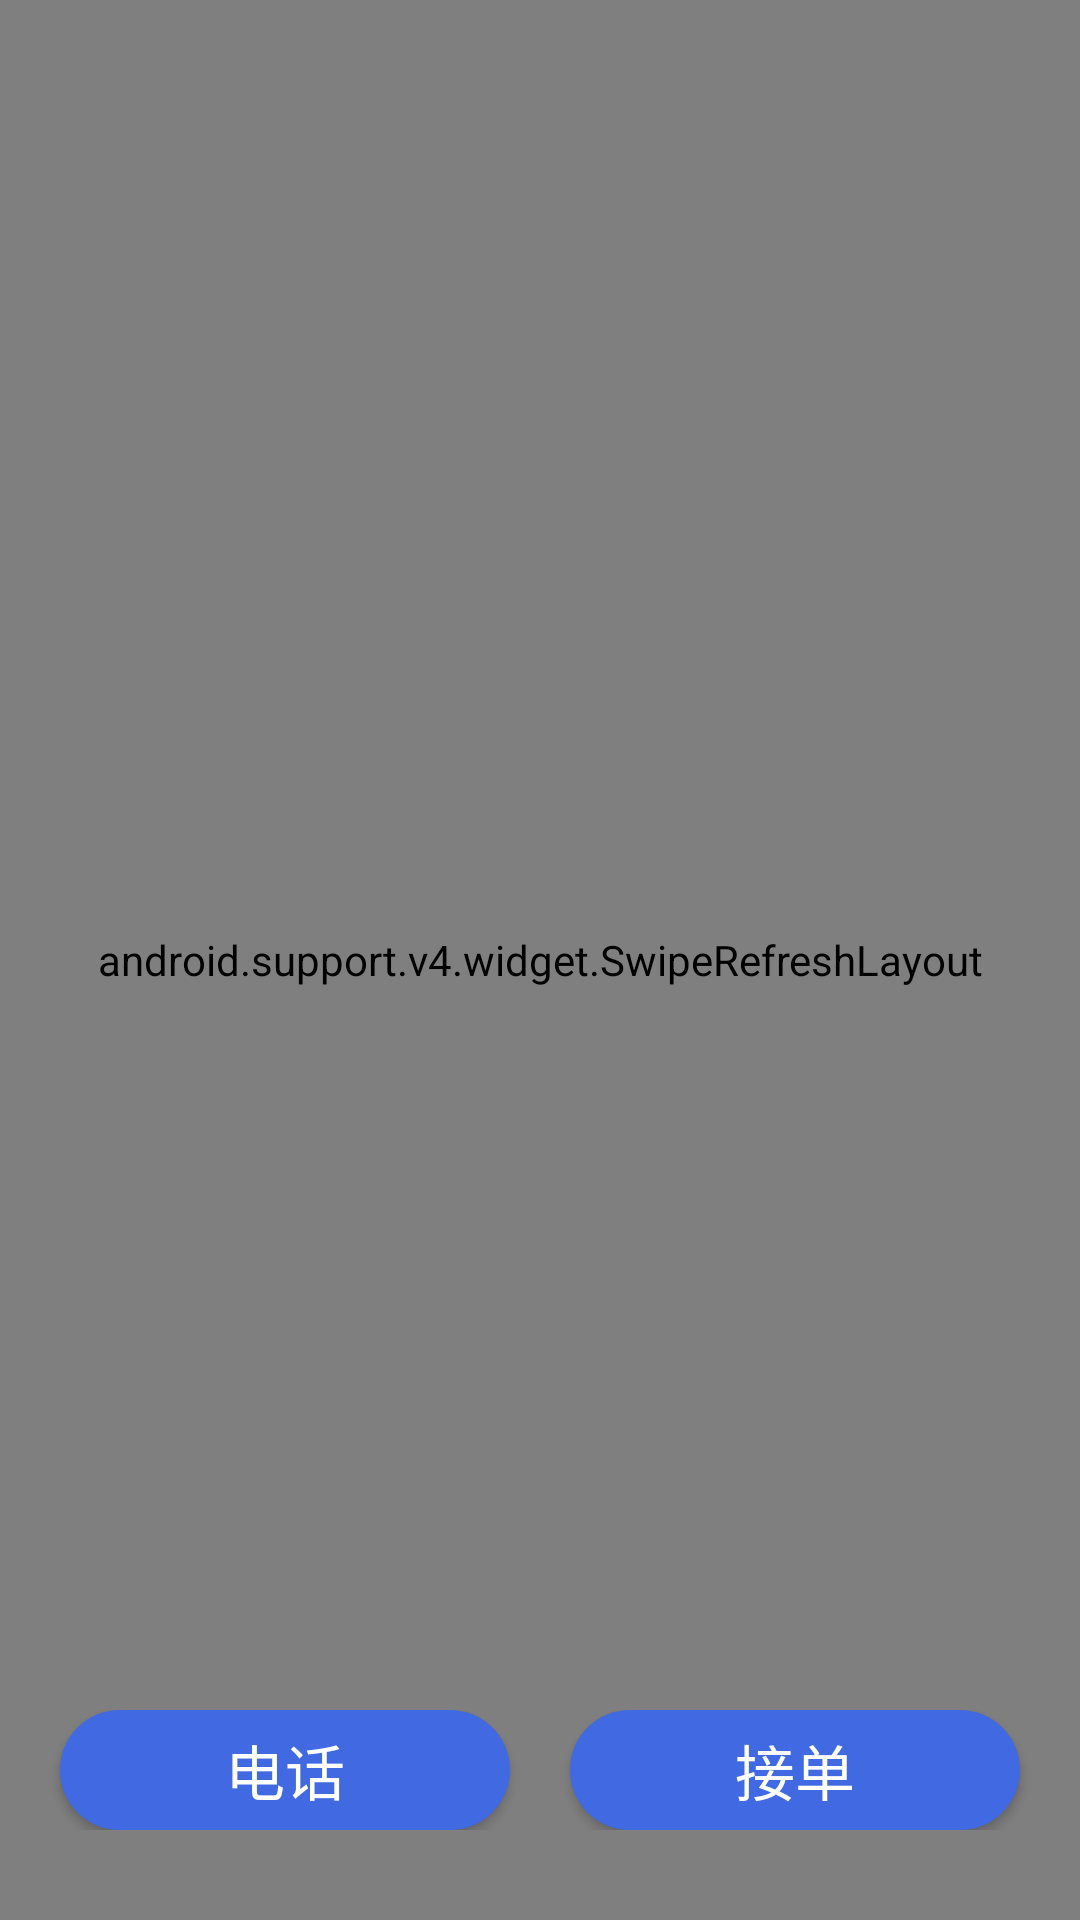

Produce the Android XML layout that renders to this screen, including the resource entries it uses.
<!-- AndroidManifest.xml: application theme AppTheme -->
<!-- res/layout/activity_detail.xml -->
<?xml version="1.0" encoding="utf-8"?>
<FrameLayout xmlns:android="http://schemas.android.com/apk/res/android"
    android:layout_width="match_parent"
    android:layout_height="match_parent"
    android:background="@color/white">

    <android.support.v4.widget.SwipeRefreshLayout
        android:id="@+id/refreashLayout"
        android:layout_width="match_parent"
        android:layout_height="match_parent">

        <android.support.v4.widget.NestedScrollView
            android:layout_width="match_parent"
            android:layout_height="match_parent">

            <LinearLayout
                android:layout_width="match_parent"
                android:layout_height="match_parent"
                android:orientation="vertical">

                <RelativeLayout
                    android:id="@+id/relativeLayout"
                    android:layout_width="match_parent"
                    android:layout_height="80dp">

                    <TextView
                        android:id="@+id/tvStartLocation"
                        style="@style/BaseTextStyle"
                        android:layout_width="wrap_content"
                        android:layout_height="@dimen/_30dp"
                        android:layout_alignParentLeft="true"
                        android:layout_alignParentStart="true"
                        android:layout_alignParentTop="true"
                        android:layout_marginLeft="@dimen/_10dp"
                        android:layout_marginTop="@dimen/_10dp"
                        android:gravity="left|center"
                        android:text="起点：" />

                    <TextView
                        android:id="@+id/tvEndLocation"
                        style="@style/BaseTextStyle"
                        android:layout_width="wrap_content"
                        android:layout_height="@dimen/_30dp"
                        android:layout_alignParentLeft="true"
                        android:layout_alignParentStart="true"
                        android:layout_below="@+id/tvStartLocation"
                        android:layout_marginLeft="@dimen/_10dp"
                        android:gravity="left|center"
                        android:text="终点：" />

                    <TextView
                        android:id="@+id/tvPrice"
                        android:layout_width="wrap_content"
                        android:layout_height="wrap_content"
                        android:layout_alignParentEnd="true"
                        android:layout_alignParentRight="true"
                        android:layout_centerVertical="true"
                        android:layout_marginRight="@dimen/_20dp"
                        android:text="价格："
                        android:textColor="@color/red"
                        android:textSize="20sp" />

                </RelativeLayout>

                <include layout="@layout/line" />

                <RelativeLayout
                    android:id="@+id/relativeLayout2"
                    android:layout_width="match_parent"
                    android:layout_height="wrap_content"
                    android:layout_marginLeft="8dp"
                    android:layout_marginRight="8dp">

                    <TextView
                        android:id="@+id/textView4"
                        style="@style/BaseTextStyle"
                        android:layout_width="wrap_content"
                        android:layout_height="@dimen/_30dp"
                        android:layout_alignParentEnd="true"
                        android:layout_alignParentLeft="true"
                        android:layout_alignParentRight="true"
                        android:layout_alignParentStart="true"
                        android:layout_alignParentTop="true"
                        android:gravity="left|center"
                        android:text="基本信息" />

                    <TextView
                        android:id="@+id/tvDate"
                        style="@style/BaseTextStyle"
                        android:layout_width="wrap_content"
                        android:layout_height="@dimen/_30dp"
                        android:layout_alignEnd="@+id/textView4"
                        android:layout_alignParentLeft="true"
                        android:layout_alignParentStart="true"
                        android:layout_alignRight="@+id/textView4"
                        android:layout_below="@+id/textView4"
                        android:gravity="left|center"
                        android:text="日期：" />

                    <TextView
                        android:id="@+id/tvCarIdCard"
                        style="@style/BaseTextStyle"
                        android:layout_width="wrap_content"
                        android:layout_height="@dimen/_30dp"
                        android:layout_alignEnd="@+id/tvDate"
                        android:layout_alignParentLeft="true"
                        android:layout_alignParentStart="true"
                        android:layout_alignRight="@+id/tvDate"
                        android:layout_below="@+id/tvDate"
                        android:gravity="left|center"
                        android:text="车牌号：" />

                    <TextView
                        android:id="@+id/tvPerson"
                        style="@style/BaseTextStyle"
                        android:layout_width="wrap_content"
                        android:layout_height="@dimen/_30dp"
                        android:layout_alignEnd="@+id/tvCarIdCard"
                        android:layout_alignParentLeft="true"
                        android:layout_alignParentStart="true"
                        android:layout_alignRight="@+id/tvCarIdCard"
                        android:layout_below="@+id/tvCarIdCard"
                        android:gravity="left|center"
                        android:text="乘车人：" />

                    <TextView
                        android:id="@+id/tvCarType"
                        style="@style/BaseTextStyle"
                        android:layout_width="wrap_content"
                        android:layout_height="@dimen/_30dp"
                        android:layout_alignEnd="@+id/tvCarIdCard"
                        android:layout_alignParentLeft="true"
                        android:layout_alignParentStart="true"
                        android:layout_alignRight="@+id/tvCarIdCard"
                        android:layout_below="@+id/tvPerson"
                        android:gravity="left|center"
                        android:text="车型：" />

                </RelativeLayout>

                <ImageView
                    android:id="@+id/ivPhoto"
                    android:layout_width="match_parent"
                    android:layout_height="wrap_content"
                    android:layout_alignParentBottom="true"
                    android:layout_alignParentTop="true"
                    android:layout_centerHorizontal="true"
                    android:layout_gravity="center_horizontal"
                    android:layout_marginTop="@dimen/_20dp"
                    android:layout_weight="1"
                    android:minHeight="@dimen/_150dp"
                    android:minWidth="@dimen/_200dp"
                    android:layout_marginBottom="@dimen/_100dp"
                    android:scaleType="centerInside"
                    android:src="@mipmap/no_picture" />

            </LinearLayout>
        </android.support.v4.widget.NestedScrollView>
    </android.support.v4.widget.SwipeRefreshLayout>

    <LinearLayout
        android:id="@+id/ident_lay"
        android:layout_width="match_parent"
        android:layout_height="40dp"
        android:layout_gravity="bottom"
        android:layout_marginBottom="30dp"
        android:orientation="horizontal"
        android:weightSum="2">

        <Button
            android:id="@+id/btnCall"
            style="@style/BaseTitleTextStyle"
            android:layout_width="wrap_content"
            android:layout_height="match_parent"
            android:layout_marginLeft="@dimen/_20dp"
            android:layout_marginRight="@dimen/_10dp"
            android:layout_weight="1"
            android:background="@drawable/shape_selector"
            android:text="电话"
            android:textColor="@color/white" />

        <Button
            android:id="@+id/btnReceive"
            style="@style/BaseTitleTextStyle"
            android:layout_width="wrap_content"
            android:layout_height="match_parent"
            android:layout_marginLeft="@dimen/_10dp"
            android:layout_marginRight="@dimen/_20dp"
            android:layout_weight="1"
            android:background="@drawable/shape_selector"
            android:text="接单"
            android:textColor="@color/white" />

        <Button
            android:id="@+id/btn_over_ident"
            style="@style/BaseTitleTextStyle"
            android:layout_width="wrap_content"
            android:layout_height="match_parent"
            android:layout_marginLeft="@dimen/_10dp"
            android:layout_marginRight="@dimen/_20dp"
            android:layout_weight="1"
            android:background="@drawable/shape_selector"
            android:onClick="overIndent"
            android:text="完成此订单"
            android:visibility="gone" />
    </LinearLayout>


</FrameLayout>
<!-- res/layout/line.xml (included above) -->
<?xml version="1.0" encoding="utf-8"?>
<TextView xmlns:android="http://schemas.android.com/apk/res/android"
    android:layout_width="match_parent"
    android:layout_height="10dp"
    android:background="@color/aliceblue">
</TextView>
<!-- resources referenced by this layout -->
<resources>
  <color name="aliceblue">#f0f8ff</color>
  <color name="red">#ff0000</color>
  <color name="white">#ffffff</color>
  <dimen name="_100dp">100dp</dimen>
  <dimen name="_10dp">10dp</dimen>
  <dimen name="_150dp">150dp</dimen>
  <dimen name="_200dp">200dp</dimen>
  <dimen name="_20dp">20dp</dimen>
  <dimen name="_30dp">30dp</dimen>
  <!-- drawable shape_selector (drawable) -->
  <?xml version="1.0" encoding="utf-8"?>
  <selector xmlns:android="http://schemas.android.com/apk/res/android">
  
      <item android:state_pressed="true">
          <shape android:shape="rectangle">
              <solid android:color="@color/gray" />
              <corners android:radius="@dimen/_20dp" />
          </shape>
      </item>
  
      <item android:state_enabled="false">
          <shape android:shape="rectangle">
              <solid android:color="@color/gray" />
              <corners android:radius="@dimen/_20dp" />
          </shape>
      </item>
  
      <item>
          <shape android:shape="rectangle">
              <corners android:radius="@dimen/_20dp" />
              <solid android:color="@color/royalblue" />
          </shape>
      </item>
  
  
  </selector>
  <!-- mipmap no_picture: png bitmap (mipmap-hdpi, 768 bytes) -->
  <style name="BaseTextStyle">
          <item name="android:textSize">14sp</item>
          <item name="android:gravity">center</item>
          <item name="android:textColor">@color/black</item>
      </style>
  <style name="BaseTitleTextStyle">
          <item name="android:textSize">20sp</item>
          <item name="android:gravity">center</item>
          <item name="android:textColor">@color/white</item>
      </style>
  <style name="AppTheme" parent="Theme.AppCompat.Light.NoActionBar">
          
          <item name="android:windowNoTitle">true</item>
          <item name="android:windowTranslucentStatus" tools:targetApi="kitkat">true</item>
      </style>
  <color name="gray">#808080</color>
  <color name="royalblue">#4169e1</color>
  <color name="black">#000000</color>
</resources>
